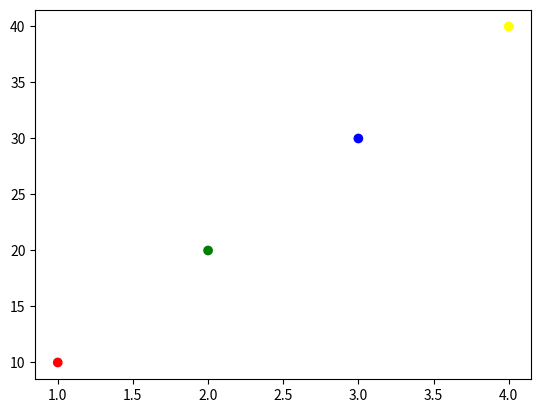

Recreate this plot in Python.
# scatter

import matplotlib.pyplot as plt
import numpy as np

x = np.array([1, 2, 3, 4])
y = np.array([10, 20, 30, 40])

# individual color for each point
colors = np.array(['red', 'green', 'blue', 'yellow'])
plt.scatter(x, y, c = colors)
plt.show()